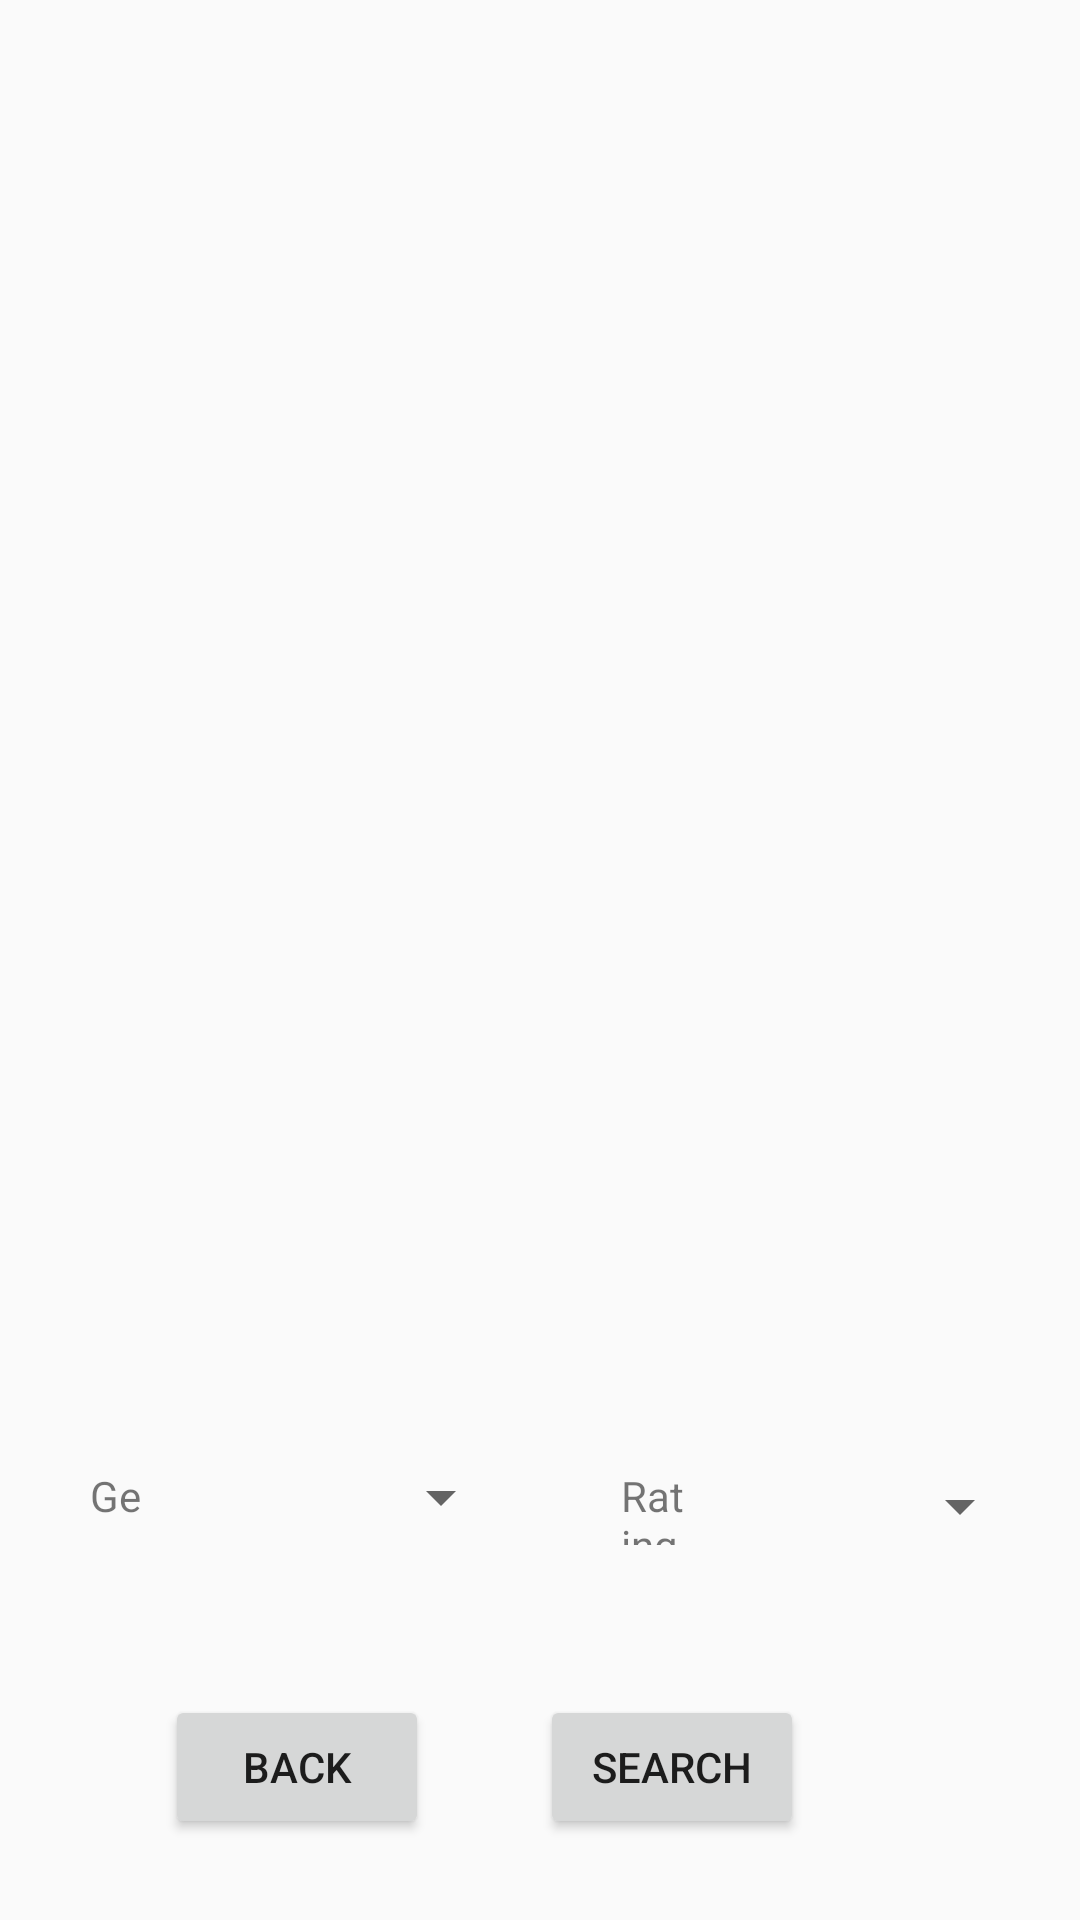

Layout XML and referenced resources for this Android screen:
<!-- AndroidManifest.xml: application theme AppTheme -->
<!-- res/layout/activity_movie.xml -->
<?xml version="1.0" encoding="utf-8"?>
<android.support.constraint.ConstraintLayout xmlns:android="http://schemas.android.com/apk/res/android"
    xmlns:app="http://schemas.android.com/apk/res-auto"
    xmlns:tools="http://schemas.android.com/tools"
    android:layout_width="match_parent"
    android:layout_height="match_parent"
    tools:context=".movie"
    tools:layout_editor_absoluteY="81dp">

    <android.support.v7.widget.RecyclerView
        android:id="@+id/recyclerView"
        android:layout_width="0dp"
        android:layout_height="0dp"
        android:layout_marginStart="8dp"
        android:layout_marginLeft="8dp"
        android:layout_marginTop="16dp"
        android:layout_marginEnd="8dp"
        android:layout_marginRight="8dp"
        android:layout_marginBottom="28dp"
        app:layout_constraintBottom_toTopOf="@+id/spinner3"
        app:layout_constraintEnd_toEndOf="parent"
        app:layout_constraintStart_toStartOf="parent"
        app:layout_constraintTop_toTopOf="parent" />

    <Button
        android:id="@+id/button"
        android:layout_width="wrap_content"
        android:layout_height="wrap_content"
        android:layout_marginStart="30dp"
        android:layout_marginLeft="30dp"
        android:layout_marginEnd="33dp"
        android:layout_marginRight="33dp"
        android:layout_marginBottom="27dp"
        android:onClick="back"
        android:text="Back"
        app:layout_constraintBottom_toBottomOf="parent"
        app:layout_constraintEnd_toEndOf="@+id/spinner3"
        app:layout_constraintStart_toStartOf="@+id/textView28" />

    <Button
        android:id="@+id/button16"
        android:layout_width="wrap_content"
        android:layout_height="wrap_content"
        android:layout_marginEnd="92dp"
        android:layout_marginRight="92dp"
        android:layout_marginBottom="27dp"
        android:text="Search"
        android:onClick="find"
        app:layout_constraintBottom_toBottomOf="parent"
        app:layout_constraintEnd_toEndOf="parent" />

    <TextView
        android:id="@+id/textView28"
        android:layout_width="0dp"
        android:layout_height="20dp"
        android:layout_marginStart="30dp"
        android:layout_marginLeft="30dp"
        android:layout_marginEnd="8dp"
        android:layout_marginRight="8dp"
        android:text="Genre"
        app:layout_constraintBottom_toBottomOf="@+id/spinner3"
        app:layout_constraintEnd_toStartOf="@+id/spinner3"
        app:layout_constraintStart_toStartOf="parent"
        app:layout_constraintTop_toTopOf="@+id/spinner3" />

    <Spinner
        android:id="@+id/spinner3"
        android:layout_width="111dp"
        android:layout_height="44dp"
        android:layout_marginEnd="36dp"
        android:layout_marginRight="36dp"
        android:layout_marginBottom="44dp"
        app:layout_constraintBottom_toTopOf="@+id/button"
        app:layout_constraintEnd_toStartOf="@+id/textView29"
        app:layout_constraintStart_toEndOf="@+id/textView28" />

    <Spinner
        android:id="@+id/spinner4"
        android:layout_width="115dp"
        android:layout_height="38dp"
        android:layout_marginTop="34dp"
        android:layout_marginEnd="16dp"
        android:layout_marginRight="16dp"
        app:layout_constraintEnd_toEndOf="parent"
        app:layout_constraintStart_toEndOf="@+id/textView29"
        app:layout_constraintTop_toBottomOf="@+id/recyclerView" />

    <TextView
        android:id="@+id/textView29"
        android:layout_width="0dp"
        android:layout_height="0dp"
        android:layout_marginTop="6dp"
        android:layout_marginBottom="6dp"
        android:text="Rating"
        app:layout_constraintBottom_toBottomOf="@+id/spinner4"
        app:layout_constraintEnd_toStartOf="@+id/spinner4"
        app:layout_constraintStart_toEndOf="@+id/spinner3"
        app:layout_constraintTop_toTopOf="@+id/spinner4" />
</android.support.constraint.ConstraintLayout>
<!-- resources referenced by this layout -->
<resources>
  <style name="AppTheme" parent="Theme.AppCompat.Light.DarkActionBar">
          
          <item name="colorPrimary">#4c4c4c</item>
          <item name="colorPrimaryDark">@color/colorPrimaryDark</item>
          <item name="colorAccent">@color/colorAccent</item>
      </style>
  <color name="colorPrimaryDark">#00574B</color>
  <color name="colorAccent">#D81B60</color>
</resources>
